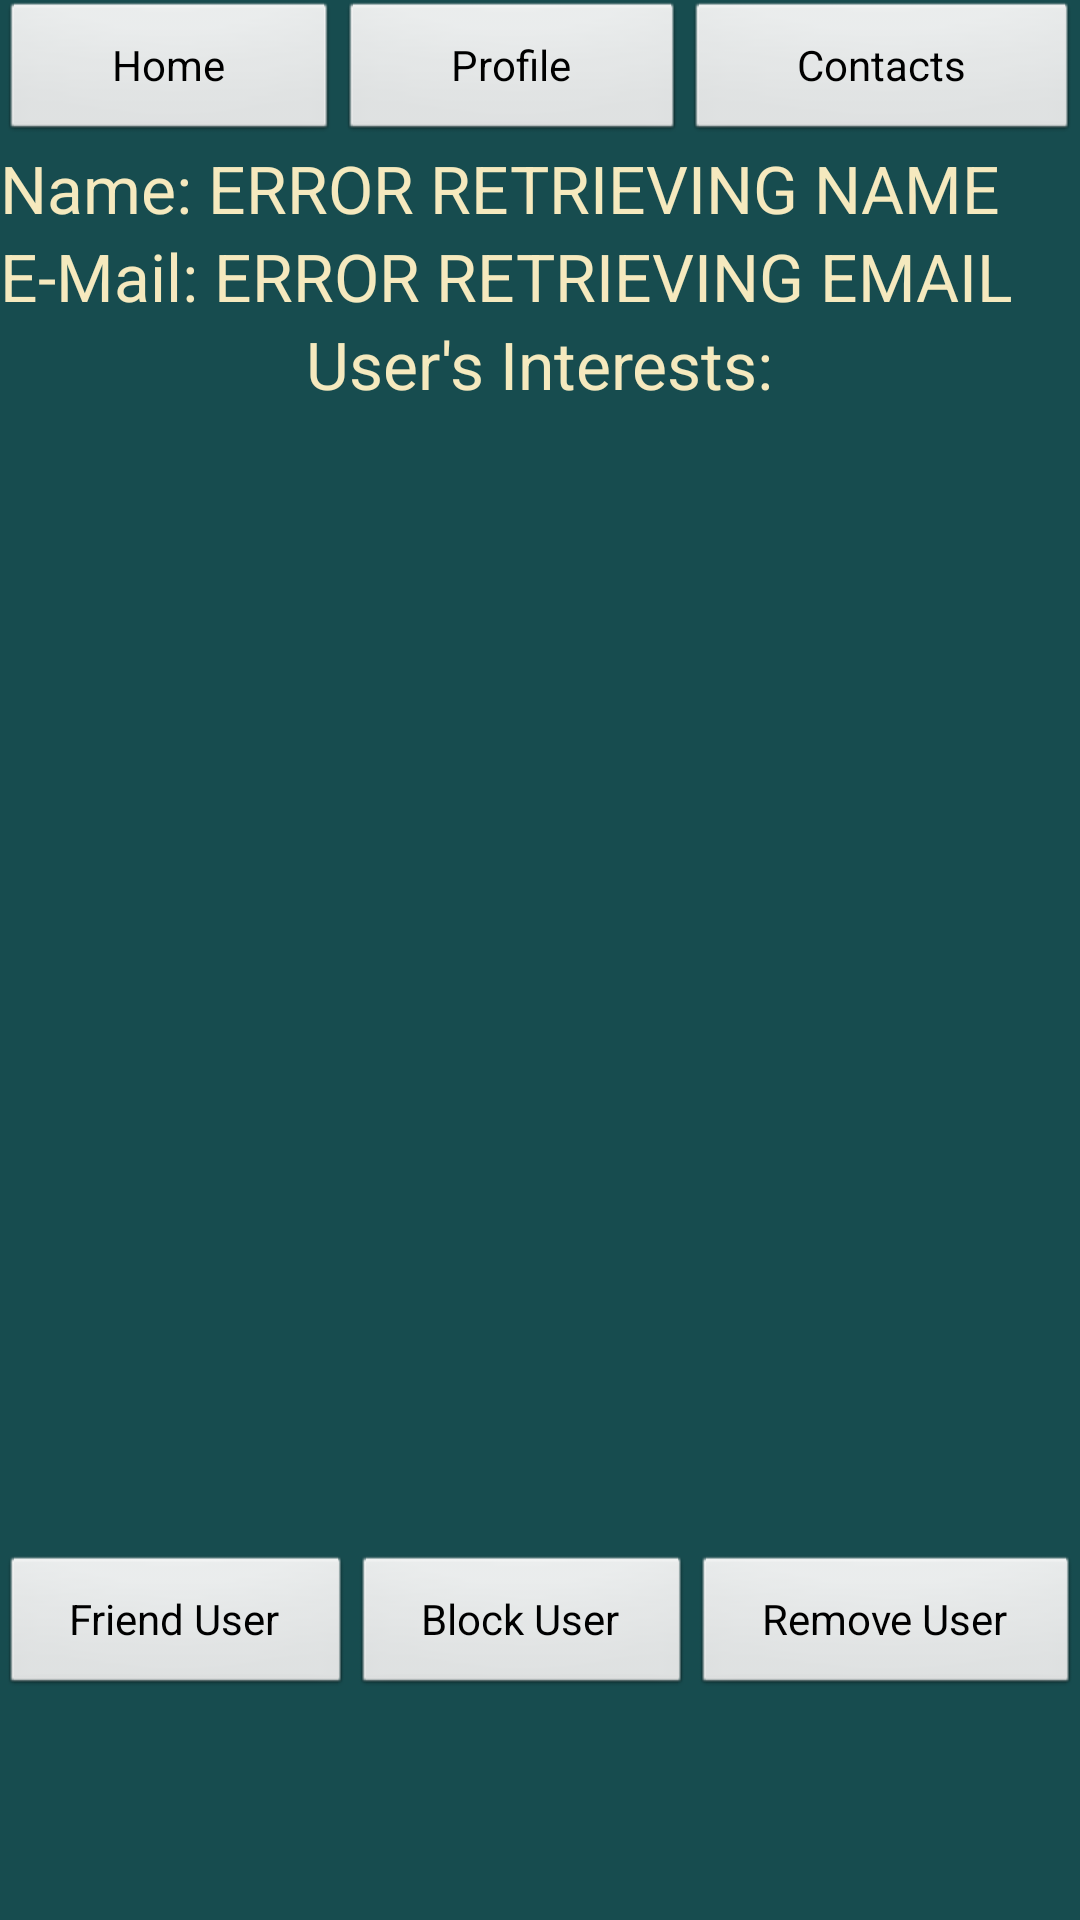

Reconstruct the res/layout file that produces this screen, plus the resources it refers to.
<!-- AndroidManifest.xml: application theme AppTheme -->
<!-- res/layout/ok_connect_contact_view_activity.xml -->
<?xml version="1.0" encoding="utf-8"?>

<LinearLayout xmlns:android="http://schemas.android.com/apk/res/android"
    xmlns:tools="http://schemas.android.com/tools"
    android:id="@+id/RelativeLayout1"
    android:layout_width="fill_parent"
    android:layout_height="fill_parent"
    android:background="#174c4f"
    android:orientation="vertical" >

    <LinearLayout
        android:layout_width="match_parent"
        android:layout_height="wrap_content"
		 >

        <Button
            android:id="@+id/Home_Button_From_Contact_View"
            android:layout_width="wrap_content"
            android:layout_height="wrap_content"
            android:layout_weight="1"
            android:text="@string/home_button_text" />

        <Button
            android:id="@+id/Profile_Button_From_Contact_View"
            android:layout_width="wrap_content"
            android:layout_height="wrap_content"
            android:layout_weight="1"
            android:text="Profile" />

        <Button
            android:id="@+id/Contact_Button_From_Contact_View"
            android:layout_width="wrap_content"
            android:layout_height="wrap_content"
            android:layout_weight="1"
            android:text="@string/contact_button_text" />

    </LinearLayout>

    <LinearLayout
        android:layout_width="match_parent"
        android:layout_height="wrap_content" >

        <TextView
            android:id="@+id/textView1"
            android:layout_width="wrap_content"
            android:layout_height="wrap_content"
            android:text="Name: "
            android:textAppearance="?android:attr/textAppearanceLarge" />

        <TextView
            android:id="@+id/Name_Text_View"
            android:layout_width="wrap_content"
            android:layout_height="wrap_content"
            android:text="ERROR RETRIEVING NAME"
            android:textAppearance="?android:attr/textAppearanceLarge" />


    </LinearLayout>

    <LinearLayout
        android:layout_width="match_parent"
        android:layout_height="wrap_content" >

        <TextView
            android:id="@+id/textView2"
            android:layout_width="wrap_content"
            android:layout_height="wrap_content"
            android:text="E-Mail: "
            android:textAppearance="?android:attr/textAppearanceLarge" />

        <TextView
            android:id="@+id/E_Mail_Text_View"
            android:layout_width="wrap_content"
            android:layout_height="wrap_content"
            android:text="ERROR RETRIEVING EMAIL"
            android:textAppearance="?android:attr/textAppearanceLarge" />

    </LinearLayout>

    <LinearLayout
        android:layout_width="match_parent"
        android:layout_height="wrap_content"
        android:gravity="center" >

        <TextView
            android:id="@+id/textView3"
            android:layout_width="wrap_content"
            android:layout_height="wrap_content"
            android:text="User&apos;s Interests:"
            android:textAppearance="?android:attr/textAppearanceLarge" />

    </LinearLayout>

    <ListView
        android:id="@+id/Other_Users_ListView"
        android:layout_width="match_parent"
        android:layout_height="234dp"
        android:layout_weight="2.01" >

    </ListView>

    <LinearLayout
        android:layout_width="match_parent"
        android:layout_height="wrap_content"
        android:layout_weight="1" >

        <Button
            android:id="@+id/Friend_User_Button"
            android:layout_width="wrap_content"
            android:layout_height="wrap_content"
            android:text="Friend User"
            android:layout_weight="1" />

        <Button
            android:id="@+id/Block_User_Button"
            android:layout_width="wrap_content"
            android:layout_height="wrap_content"
            android:text="Block User"
            android:layout_weight="1" />
        
        <Button
            android:id="@+id/Remove_User_Button"
            android:layout_width="wrap_content"
            android:layout_height="wrap_content"
            android:text="Remove User"
            android:layout_weight="1" />

    </LinearLayout>
   
</LinearLayout>
<!-- resources referenced by this layout -->
<resources>
  <string name="contact_button_text">Contacts</string>
  <string name="home_button_text">Home</string>
  <style name="AppTheme" parent="AppBaseTheme">
          <item name="android:textColor">#f5e9be</item>
          
      </style>
  <style name="AppBaseTheme" parent="android:Theme.Light">
          
      </style>
</resources>
